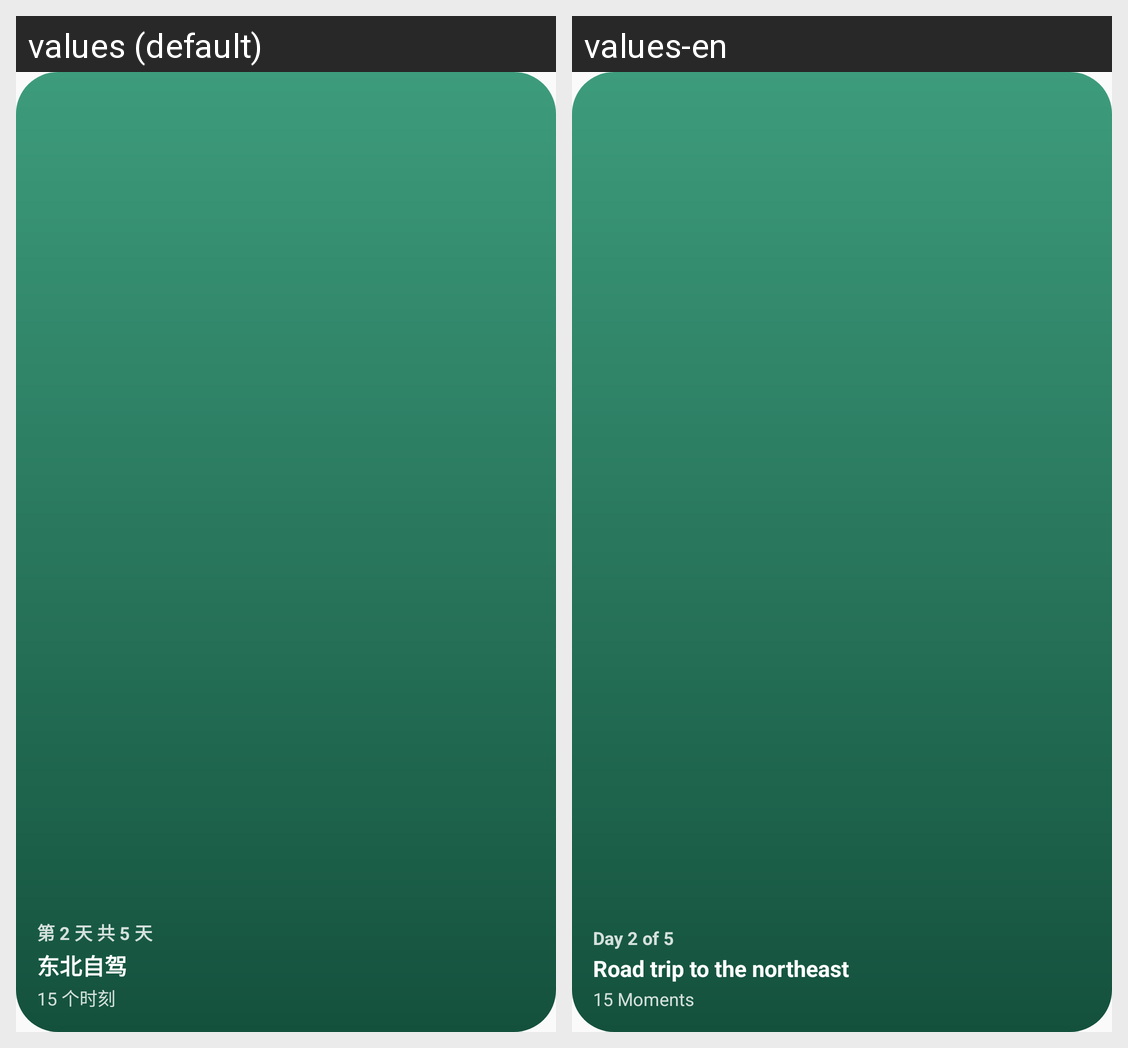

Translations of the strings shown on this Android screen, per locale in the grid:
Android screen res/layout/widget_preview_trip.xml rendered under 2 locales, left to right: values (default), values-en. Device: Nexus 5 (rendered at 1080×1920; each locale shown at half size, 540×960, under a caption strip naming it); theme Theme.Moments.
Strings drawn on this screen, with the default value and each locale's value (text and hints the layout hard-codes, and strings that could not be matched under every locale, appear in the picture but are not listed):

widget_preview_trip_eyebrow
  values: 第 2 天 共 5 天
  values-en: Day 2 of 5

widget_preview_trip_title
  values: 东北自驾
  values-en: Road trip to the northeast

widget_preview_trip_subtitle
  values: 15 个时刻
  values-en: 15 Moments
